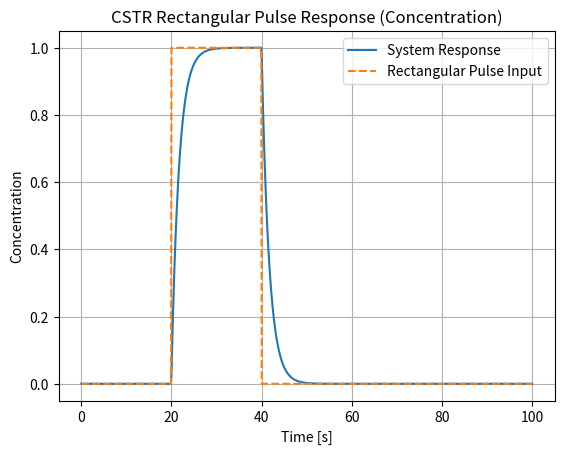

Write the Python code that produced this figure.
import numpy as np
import matplotlib.pyplot as plt
from scipy import signal

def simulate_rectangular_pulse_response():
    V = 1.0
    F = 0.5
    k = 0.1

    tau = V / (F + V * k)

    num = [1]
    den = [tau, 1]

    system = signal.TransferFunction(num, den)

    t = np.linspace(0, 100, 1000)
    u = np.zeros_like(t)
    pulse_start = 20
    pulse_end = 40
    u[(t >= pulse_start) & (t <= pulse_end)] = 1

    t, response, _ = signal.lsim(system, U=u, T=t)

    plt.plot(t, response, label='System Response')
    plt.plot(t, u, label='Rectangular Pulse Input', linestyle='--')
    plt.title('CSTR Rectangular Pulse Response (Concentration)')
    plt.xlabel('Time [s]')
    plt.ylabel('Concentration')
    plt.legend()
    plt.grid(True)
    plt.show()

if __name__ == "__main__":
    simulate_rectangular_pulse_response()